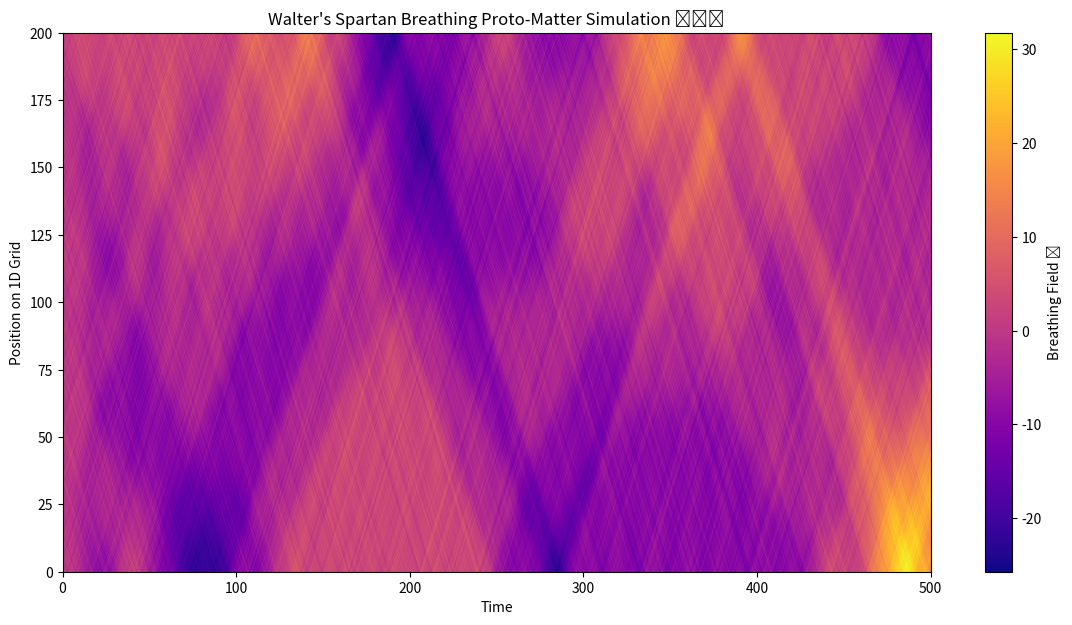

Reproduce this figure in Python.
# 🚀 Walter's Military-Grade Breathing Condensate Simulation
import numpy as np
import matplotlib.pyplot as plt
from scipy.integrate import solve_ivp

# --- Parameters ---
n_points = 200            # Grid size (1D)
kappa = 1.0               # Breathing stiffness
Lambda = 0.7              # Energy scale
g_coupling = 5.0          # Strong neighbor coupling (relational force)
t_max = 500               # Long simulation time
n_times = 2000            # Number of time points

# --- Breathing Field Potential ---
def breathing_force(phi):
    return Lambda**4 * np.sin(phi)

# --- System of ODEs ---
def breathing_system(t, y):
    phi = y[:n_points]
    dphi = y[n_points:]
    ddphi = np.zeros_like(phi)

    # Apply breathing dynamics + neighbor coupling
    for i in range(n_points):
        left = phi[i-1] if i > 0 else phi[i]
        right = phi[i+1] if i < n_points-1 else phi[i]
        neighbor_force = g_coupling * (left + right - 2 * phi[i])
        ddphi[i] = (breathing_force(phi[i]) + neighbor_force) / kappa

    return np.concatenate([dphi, ddphi])

# --- Initial Conditions: full chaos (random between -π and π) ---
np.random.seed(42)  # For reproducibility
phi0 = np.random.uniform(-np.pi, np.pi, n_points)
dphi0 = np.random.uniform(-0.1, 0.1, n_points)  # Tiny random initial velocities
y0 = np.concatenate([phi0, dphi0])

# --- Time Grid ---
t_eval = np.linspace(0, t_max, n_times)

# --- Solve the system ---
sol = solve_ivp(breathing_system, [0, t_max], y0, t_eval=t_eval, method='RK45')

# --- Reshape solution ---
phi_sol = sol.y[:n_points, :]  # Breathing field evolution over time

# --- Plot as heatmap ---
plt.figure(figsize=(14, 7))
plt.imshow(phi_sol, extent=[0, t_max, 0, n_points], aspect='auto', cmap='plasma', origin='lower')
plt.colorbar(label='Breathing Field ϕ')
plt.title("Walter's Spartan Breathing Proto-Matter Simulation 🛡️🌌")
plt.xlabel('Time')
plt.ylabel('Position on 1D Grid')
plt.show()
